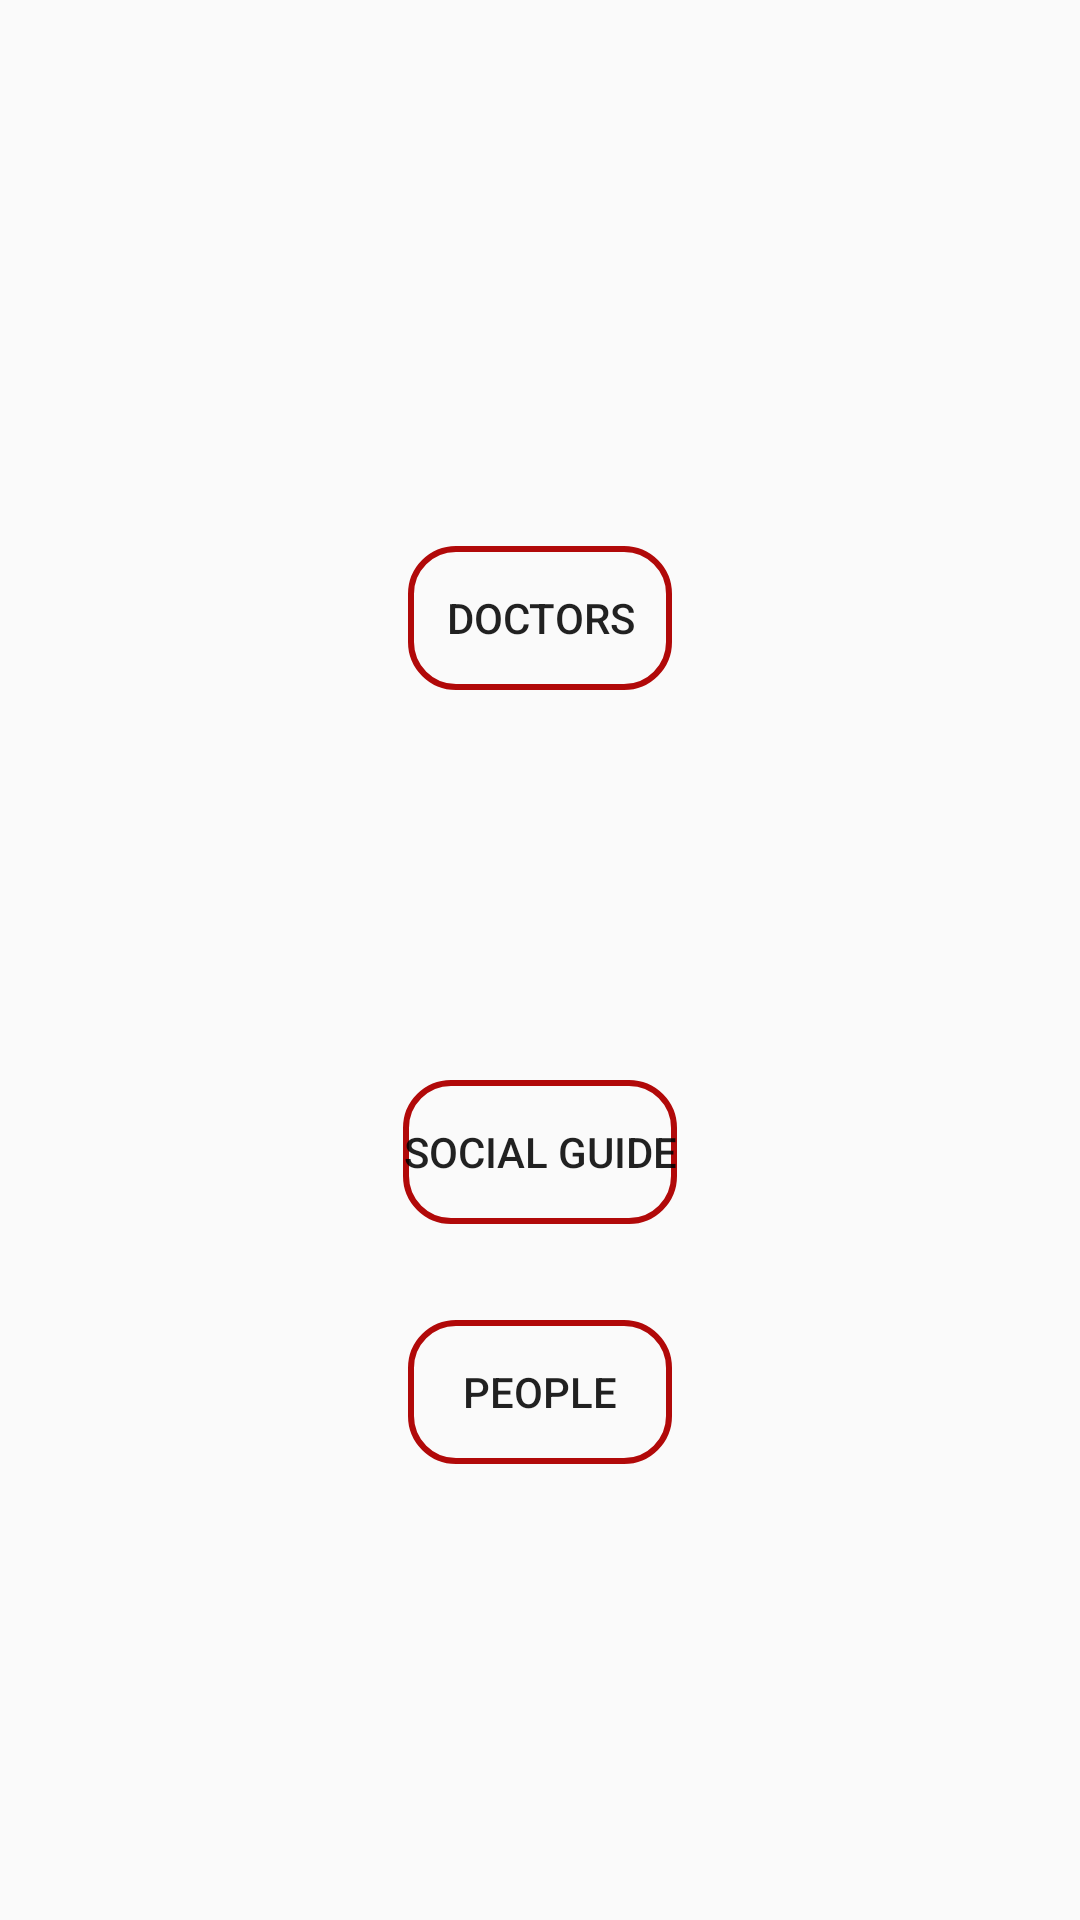

Here is an Android app screen rendered from its layout file. Give the layout XML and the strings, colors and styles it references.
<!-- AndroidManifest.xml: application theme AppTheme -->
<!-- res/layout/activity_chat.xml -->
<?xml version="1.0" encoding="utf-8"?>
<android.support.constraint.ConstraintLayout xmlns:android="http://schemas.android.com/apk/res/android"
    xmlns:app="http://schemas.android.com/apk/res-auto"
    xmlns:tools="http://schemas.android.com/tools"
    android:orientation="vertical" android:layout_width="match_parent"
    android:background="@drawable/pink_bg"
    android:layout_height="match_parent">



    
    <Button
        android:id="@+id/doctor"
        android:layout_width="wrap_content"
        android:layout_height="wrap_content"
        android:layout_marginBottom="8dp"
        android:layout_marginEnd="8dp"
        android:layout_marginStart="8dp"
        android:layout_marginTop="8dp"
        android:background="@drawable/rec_shape"
        android:text="Doctors"
        app:layout_constraintBottom_toBottomOf="parent"
        app:layout_constraintEnd_toEndOf="parent"
        app:layout_constraintStart_toStartOf="parent"
        app:layout_constraintTop_toTopOf="parent"
        app:layout_constraintVertical_bias="0.302" />

    <Button
        android:id="@+id/socialGuide"
        android:layout_width="wrap_content"
        android:layout_height="wrap_content"
        android:layout_marginBottom="232dp"
        android:layout_marginEnd="8dp"
        android:layout_marginStart="8dp"
        android:layout_marginTop="8dp"
        android:background="@drawable/rec_shape"
        android:text="Social Guide"
        app:layout_constraintBottom_toBottomOf="parent"
        app:layout_constraintEnd_toEndOf="parent"
        app:layout_constraintStart_toStartOf="parent"
        app:layout_constraintTop_toBottomOf="@+id/supportingInstuituation"
        app:layout_constraintVertical_bias="0.133" />

    <Button
        android:id="@+id/people"
        android:layout_width="wrap_content"
        android:layout_height="wrap_content"
        android:layout_marginBottom="152dp"
        android:layout_marginEnd="8dp"
        android:layout_marginStart="8dp"
        android:layout_marginTop="8dp"
        android:background="@drawable/rec_shape"
        android:text="People"
        app:layout_constraintBottom_toBottomOf="parent"
        app:layout_constraintEnd_toEndOf="parent"
        app:layout_constraintStart_toStartOf="parent"
        app:layout_constraintTop_toBottomOf="@+id/supportingInstuituation"
        app:layout_constraintVertical_bias="0.133" />
</android.support.constraint.ConstraintLayout>
<!-- resources referenced by this layout -->
<resources>
  <!-- drawable rec_shape (drawable) -->
  <?xml version="1.0" encoding="utf-8"?>
      <selector xmlns:android="http://schemas.android.com/apk/res/android">
          <item>
              <shape android:shape="rectangle">
                  <corners android:radius="15dp" ></corners>
  
                  <stroke android:color="#b10909" android:width="2dp"/>
              </shape>
          </item>
      </selector>
  <style name="AppTheme" parent="Theme.AppCompat.Light">
          
          <item name="colorPrimary">@color/colorPrimary</item>
          <item name="colorPrimaryDark">@color/colorPrimaryDark</item>
          <item name="colorAccent">@color/colorAccent</item>
          <item name="android:actionBarStyle">@style/MyActionBar</item>
      </style>
  <color name="colorPrimary">#eb9ccf</color>
  <color name="colorPrimaryDark">#eb9ccf</color>
  <color name="colorAccent">#FFA000</color>
  <style name="MyActionBar" parent="@android:style/Widget.Holo.Light.ActionBar">
          <item name="android:background">#f50559</item>
      </style>
</resources>
